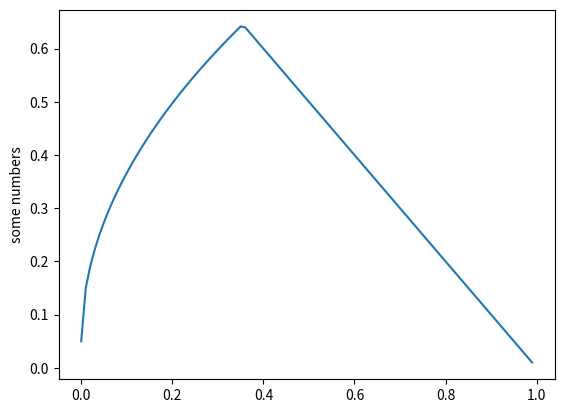

Source code (Python):
import numpy as np
import matplotlib.pyplot as plt

x=np.arange(0,1,0.01)
y=np.minimum(1-x,np.sqrt(x)+0.05)

plt.plot(x,y)
plt.ylabel('some numbers')
plt.show()
